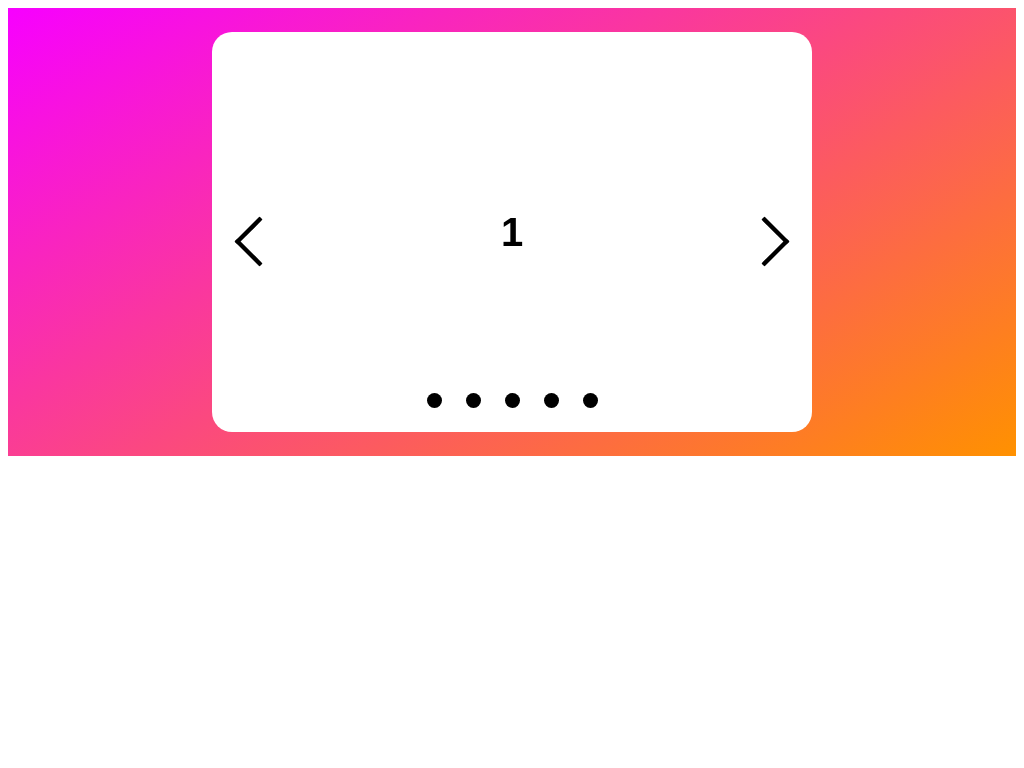

Recreate this image using only HTML and CSS.

<!DOCTYPE html>
<html lang="en-GB" dir="ltr">
<head>
	<meta charset="UTF-8">
	<meta name="viewport" content="width=device-width, initial-scale=1.0">
	<title>Pure CSS Slider</title>
	<style>
		:root {
			--responsive-space: calc(8px + 1.5625vw);
		}
		/* Change web component from inline display */
		.web-component {
			display: block;
		}

		.slider-container {
			display: flex;
			justify-content: center;
			align-items: center;
			height: 100%;
			background-image: linear-gradient(149deg, rgb(247, 0, 255) 0%, rgb(255, 145, 0) 100%);
		}

		.slider {
			position: relative;
			width: 100%;
			max-width: 37.5rem;
			height: 25rem;
			margin: var(--responsive-space);
			text-align: center;
			border-radius: 1.25rem;
			overflow: hidden;
		}

		.slides {
			position: relative;
			display: flex;
			overflow-x: scroll;
			scroll-behavior: smooth;
			scroll-snap-type: x mandatory;
		}

		.slide:nth-of-type(even) {
			background-color: rgb(250, 246, 212);
		}

		.slide {
			box-sizing: border-box;
			display: flex;
			justify-content: center;
			align-items: center;
			flex-shrink: 0;
			width: 100%;
			height: 25rem;
			background-color: white;
			transform-origin: center center;
			transform: scale(1);
			scroll-snap-align: center;
		}

		.slide__text {
			font-family: sans-serif;
			font-size: 2.5rem;
			font-weight: bold;
		}

		.slide__anchor {
			background: none;
			border: none;
		}

		.slide__prev,
		.slider::before {
			left: 5%;
			-webkit-transform: rotate(135deg);
			transform: rotate(135deg);
		}

		.slide__next,
		.slider::after {
			right: 5%;
			-webkit-transform: rotate(-45deg);
			transform: rotate(-45deg);
		}

		.slider::before,
		.slider::after,
		.slide__prev,
		.slide__next {
			box-sizing: border-box;
			position: absolute;
			top: 48%;
			width: 2.188rem;
			height: 2.188rem;
			padding: 0.1875rem;
			border: solid black;
			border-width: 0 0.25rem 0.25rem 0;
		}

		.slider::before,
		.slider::after {
			content: "";
			background: none;
			z-index: 1;
			pointer-events: none;
		}

		.slider__nav {
			box-sizing: border-box;
			position: absolute;
			bottom: 5%;
			left: 50%;
			width: 12.5rem;
			margin-left: -6.25rem;
			text-align: center;
		}

		.slider__navlink {
			display: inline-block;
			width: 0.938rem;
			height: 0.938rem;
			margin: 0 0.625rem 0 0.625rem;
			background-color: black;
			border-radius: 50%;
		}
	</style>
</head>
<body class="body">
	<!-- `slider-container` is just the element on your site that you want the slider to go in -->
	<section class="section slider-container">
		<!-- `slider` is like the ‘screen’, or the viewport that will display all your slides -->
		<slider-component class="web-component slider slider-container__slider">
			<!-- `slides` will hold your slides. This is the element that actually scrolls to give the slider effect -->
			<slides-component class="web-component slides slider__slides">
				<!-- Slide 001 -->
				<div class="slide slides__slide" id="slide_001">
					<span class="slide__text">1</span>
					<a href="#slide_005" class="anchor slide__anchor slide__prev" title="Prev"></a>
					<a href="#slide_002" class="anchor slide__anchor slide__next" title="Next"></a>
				</div>
				<!-- Slide 002 -->
				<div class="slide slides__slide" id="slide_002">
					<span class="slide__text">2</span>
					<a href="#slide_001" class="anchor slide__anchor slide__prev" title="Prev"></a>
					<a href="#slide_003" class="anchor slide__anchor slide__next" title="Next"></a>
				</div>
				<!-- Slide 003 -->
				<div class="slide slides__slide" id="slide_003">
					<span class="slide__text">3</span>
					<a href="#slide_002" class="anchor slide__anchor slide__prev" title="Prev"></a>
					<a href="#slide_004" class="anchor slide__anchor slide__next" title="Next"></a>
				</div>
				<!-- Slide 004 -->
				<div class="slide slides__slide" id="slide_004">
					<span class="slide__text">4</span>
					<a href="#slide_003" class="anchor slide__anchor slide__prev" title="Prev"></a>
					<a href="#slide_005" class="anchor slide__anchor slide__next" title="Next"></a>
				</div>
				<!-- Slide 005 -->
				<div class="slide slides__slide" id="slide_005">
					<span class="slide__text">5</span>
					<a href="#slide_004" class="anchor slide__anchor slide__prev" title="Prev"></a>
					<a href="#slide_001" class="anchor slide__anchor slide__next" title="Next"></a>
				</div>
				<!-- Breadcrumbs -->
				<slider-breadcrumbs class="web-component slider__nav">
					<a href="#slide_001" class="slider__navlink" title="Jump to slide 1"></a>
					<a href="#slide_002" class="slider__navlink" title="Jump to slide 2"></a>
					<a href="#slide_003" class="slider__navlink" title="Jump to slide 3"></a>
					<a href="#slide_004" class="slider__navlink" title="Jump to slide 4"></a>
					<a href="#slide_005" class="slider__navlink" title="Jump to slide 5"></a>
				</slider-breadcrumbs>
			</slides-component>
		</slider-component>
	</section>
</body>
</html>
